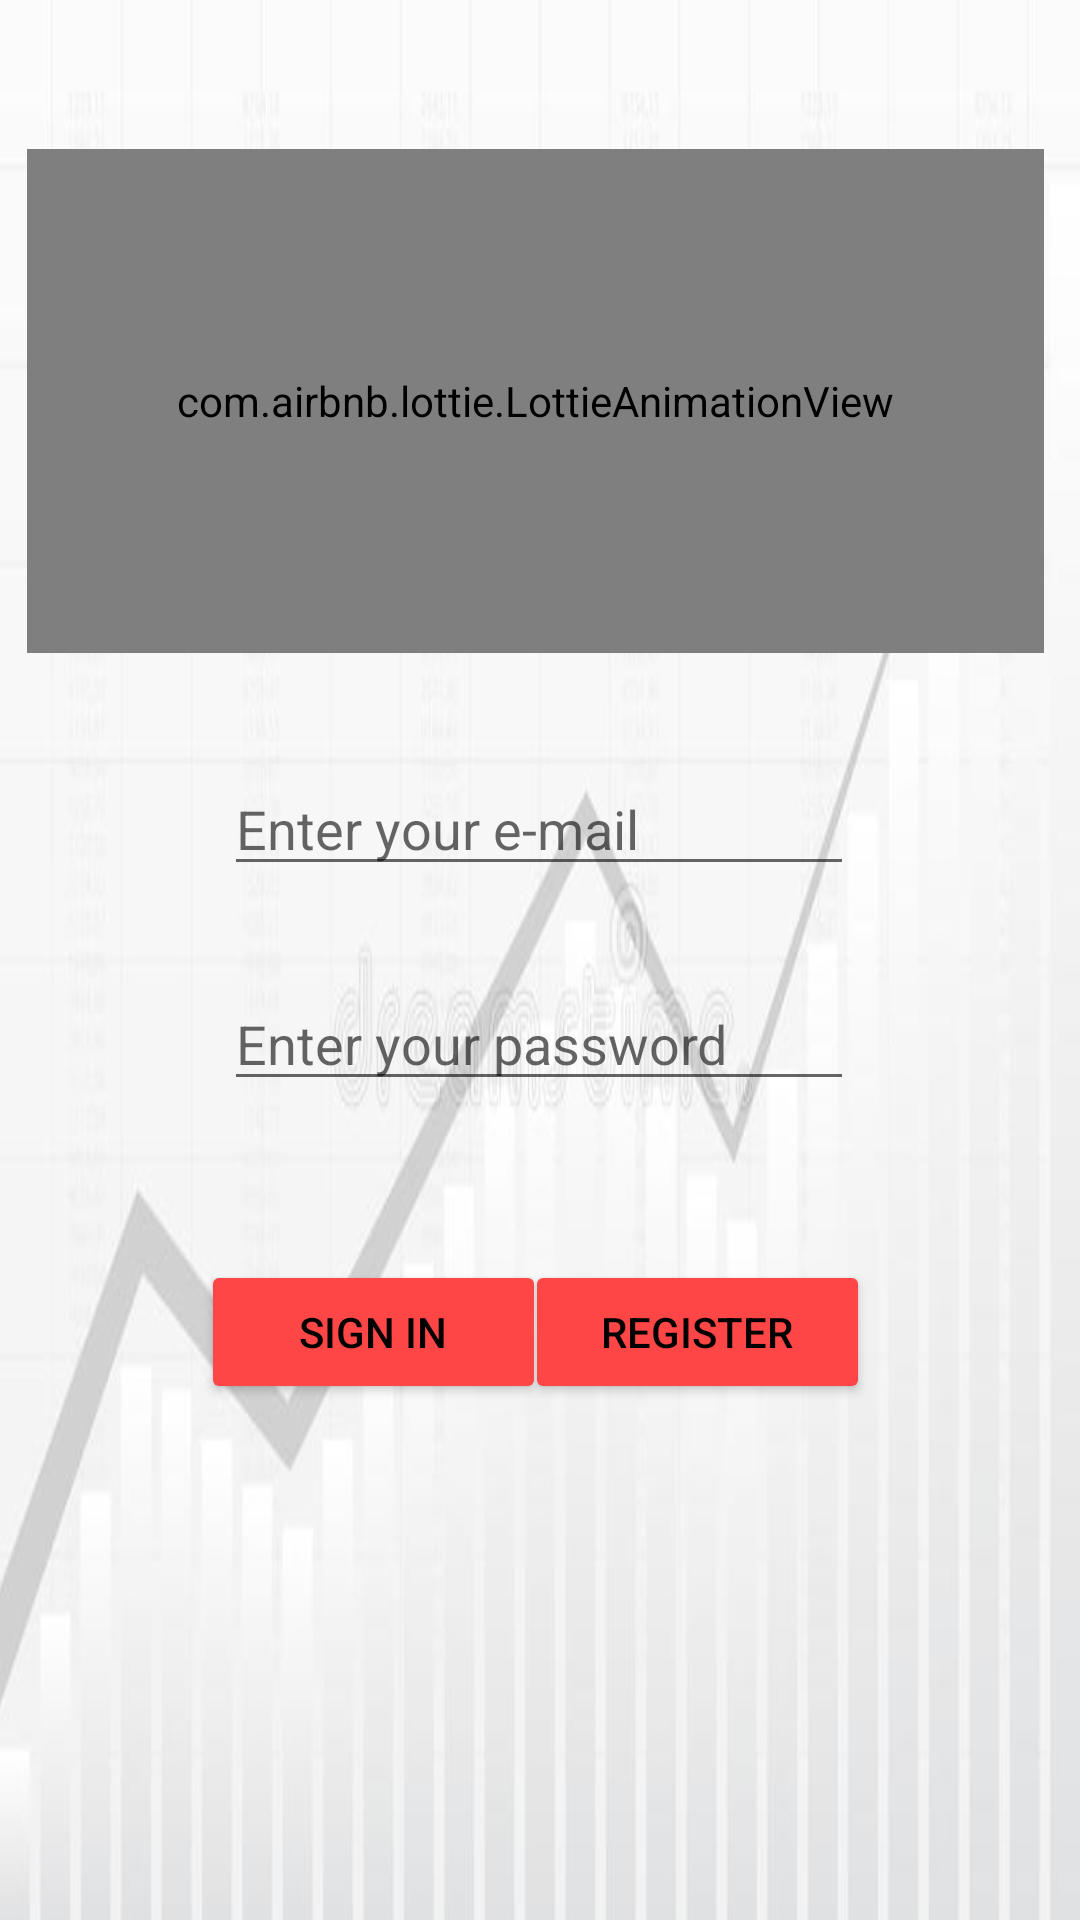

Layout XML and referenced resources for this Android screen:
<!-- AndroidManifest.xml: application theme Theme.StockMarket -->
<!-- res/layout/activity_login.xml -->
<?xml version="1.0" encoding="utf-8"?>
<androidx.constraintlayout.widget.ConstraintLayout xmlns:android="http://schemas.android.com/apk/res/android"
    xmlns:app="http://schemas.android.com/apk/res-auto"
    xmlns:tools="http://schemas.android.com/tools"
    android:layout_width="match_parent"
    android:layout_height="match_parent"
    android:id="@+id/loginlayout"
    android:background="@drawable/soft8"
    tools:context=".ui.login.LoginActivity">

    <com.airbnb.lottie.LottieAnimationView
        android:id="@+id/animationView"
        android:layout_width="339dp"
        android:layout_height="168dp"
        app:layout_constraintBottom_toBottomOf="parent"
        app:layout_constraintEnd_toEndOf="parent"
        app:layout_constraintHorizontal_bias="0.431"
        app:layout_constraintStart_toStartOf="parent"
        app:layout_constraintTop_toTopOf="parent"
        app:layout_constraintVertical_bias="0.105"
        app:lottie_autoPlay="true"
        app:lottie_loop="true"
        app:lottie_rawRes="@raw/login3" />

    <EditText
        android:id="@+id/emailET"
        android:layout_width="wrap_content"
        android:layout_height="wrap_content"
        android:ems="10"
        android:textColor="@color/black"

        android:hint="Enter your e-mail"
        android:inputType="textPersonName"
        app:layout_constraintBottom_toBottomOf="parent"
        app:layout_constraintEnd_toEndOf="parent"
        app:layout_constraintHorizontal_bias="0.497"
        app:layout_constraintStart_toStartOf="parent"
        app:layout_constraintTop_toTopOf="parent"
        app:layout_constraintVertical_bias="0.424" />

    <Button
        android:id="@+id/sign_inBtn"
        android:layout_width="115dp"
        android:layout_height="wrap_content"
        android:layout_marginBottom="172dp"
        android:text="Sign In"
        android:textColor="@color/black"
        android:backgroundTint="@color/red"
        app:layout_constraintBottom_toBottomOf="parent"
        app:layout_constraintEnd_toEndOf="parent"
        app:layout_constraintHorizontal_bias="0.274"
        app:layout_constraintStart_toStartOf="parent" />

    <Button
        android:id="@+id/registerBtn"
        android:layout_width="115dp"
        android:layout_height="wrap_content"
        android:layout_marginBottom="172dp"
        android:text="Register"
        android:textColor="@color/black"
        android:backgroundTint="@color/red"
        app:layout_constraintBottom_toBottomOf="parent"
        app:layout_constraintEnd_toEndOf="parent"
        app:layout_constraintHorizontal_bias="0.714"
        app:layout_constraintStart_toStartOf="parent" />

    <EditText
        android:id="@+id/passwordET"
        android:layout_width="wrap_content"
        android:layout_height="wrap_content"
        android:ems="10"
        android:hint="Enter your password"
        android:inputType="textPassword"
        android:textColor="@color/black"
        app:layout_constraintBottom_toBottomOf="parent"
        app:layout_constraintEnd_toEndOf="parent"
        app:layout_constraintHorizontal_bias="0.497"
        app:layout_constraintStart_toStartOf="parent"
        app:layout_constraintTop_toTopOf="parent"
        app:layout_constraintVertical_bias="0.544" />

</androidx.constraintlayout.widget.ConstraintLayout>
<!-- resources referenced by this layout -->
<resources>
  <color name="black">#FF000000</color>
  <color name="red">#FF4646</color>
  <!-- drawable soft8: png bitmap (drawable-v24, 124664 bytes) -->
  <style name="Theme.StockMarket" parent="Theme.MaterialComponents.DayNight.DarkActionBar">
          
          <item name="colorPrimary">@color/nightBlue</item>
          <item name="colorPrimaryVariant">@color/nightBlue</item>
          <item name="colorOnPrimary">@color/white</item>
          
          <item name="colorSecondary">@color/teal_200</item>
          <item name="colorSecondaryVariant">@color/teal_700</item>
          <item name="colorOnSecondary">@color/black</item>
          
          <item name="android:statusBarColor" tools:targetApi="l">?attr/colorPrimaryVariant</item>
          
      </style>
  <color name="nightBlue">#2d545e</color>
  <color name="white">#FFFFFFFF</color>
  <color name="teal_200">#FF03DAC5</color>
  <color name="teal_700">#FF018786</color>
</resources>
